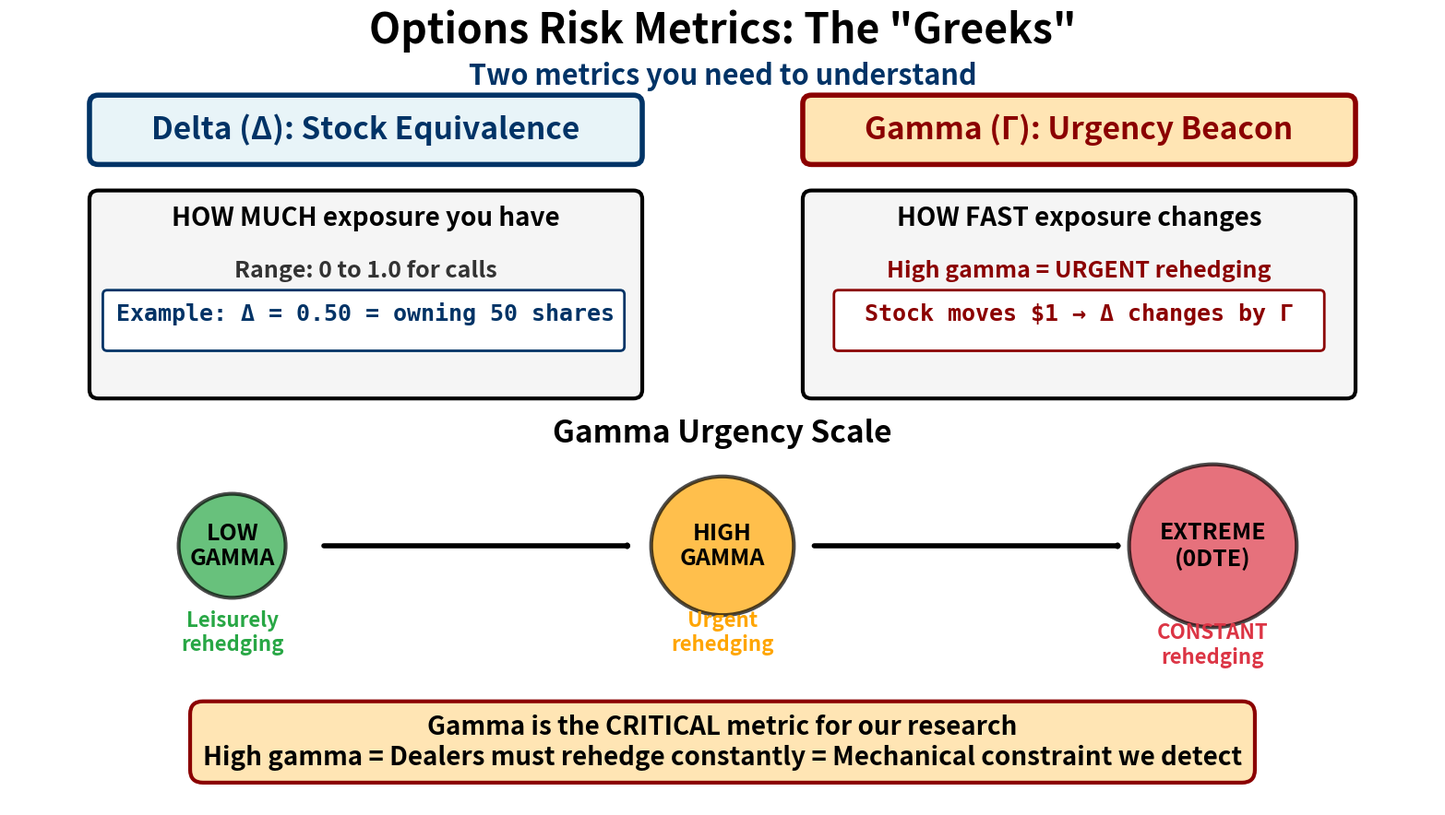

Write Python code to recreate this figure. (Note: this script raises an exception after producing the figure.)
#!/usr/bin/env python3
"""
The Greeks: Why Gamma Matters - PRESENTATION VERSION

Simple explanation of Delta and Gamma:
- Delta = Stock equivalence (how much exposure)
- Gamma = How fast exposure changes (URGENCY of hedging)

Visual: Gamma as "Urgency Beacon"
"""

import matplotlib.pyplot as plt
from matplotlib.patches import FancyBboxPatch, Circle, FancyArrowPatch
from pathlib import Path

# PRESENTATION SETTINGS
plt.rcParams.update({
    'font.size': 18,
    'font.weight': 'bold',
    'figure.facecolor': 'white',
    'savefig.facecolor': 'white',
})

OUTPUT_DIR = Path(
    '/mnt/bst/yxie2/cregan1/gex-llm-patterns/docs/presentations/oct22_research/diagrams')

# Create figure (16:9)
fig = plt.figure(figsize=(16, 9), dpi=120)
ax = fig.add_subplot(111)
ax.set_xlim(0, 16)
ax.set_ylim(0, 9)
ax.axis('off')

# Main title
fig.text(0.5, 0.95, 'Options Risk Metrics: The "Greeks"',
         ha='center', fontsize=32, fontweight='bold')

# Subtitle
fig.text(0.5, 0.90, 'Two metrics you need to understand',
         ha='center', fontsize=22, color='#003366', style='italic')

# ============ LEFT SIDE: DELTA ============
left_x = 4

# Delta header box
delta_header = FancyBboxPatch((1, 7.5), 6, 0.6,
                              boxstyle="round,pad=0.1",
                              facecolor='#E8F4F8',
                              edgecolor='#003366',
                              linewidth=4)
ax.add_patch(delta_header)
ax.text(left_x, 7.70, 'Delta (Δ): Stock Equivalence',
        ha='center', fontsize=24, fontweight='bold', color='#003366')

# Delta explanation box
delta_box = FancyBboxPatch((1, 4.80), 6, 2.2,
                           boxstyle="round,pad=0.1",
                           facecolor='#f5f5f5',
                           edgecolor='#000000',
                           linewidth=3)
ax.add_patch(delta_box)

ax.text(left_x, 6.7, 'HOW MUCH exposure you have',
        ha='center', fontsize=20, fontweight='bold', color='#000000')

ax.text(left_x, 6.1, 'Range: 0 to 1.0 for calls',
        ha='center', fontsize=18, color='#333333')

# Example box
example_box = FancyBboxPatch((1.1, 5.3), 5.75, 0.6,
                             boxstyle="round,pad=0.05",
                             facecolor='#fff',
                             edgecolor='#003366',
                             linewidth=2)
ax.add_patch(example_box)
ax.text(left_x, 5.6, 'Example: Δ = 0.50 = owning 50 shares',
        ha='center', fontsize=18, fontweight='bold',
        family='monospace', color='#003366')

# ============ RIGHT SIDE: GAMMA (URGENCY BEACON) ============
right_x = 12

# Gamma header box
gamma_header = FancyBboxPatch((9, 7.5), 6, 0.6,
                              boxstyle="round,pad=0.1",
                              facecolor='#FFE5B4',
                              edgecolor='#8B0000',
                              linewidth=4)
ax.add_patch(gamma_header)
ax.text(right_x, 7.70, 'Gamma (Γ): Urgency Beacon',
        ha='center', fontsize=24, fontweight='bold', color='#8B0000')

# Gamma explanation box
gamma_box = FancyBboxPatch((9, 4.8), 6, 2.2,
                           boxstyle="round,pad=0.1",
                           facecolor='#f5f5f5',
                           edgecolor='#000000',
                           linewidth=3)
ax.add_patch(gamma_box)

ax.text(right_x, 6.7, 'HOW FAST exposure changes',
        ha='center', fontsize=20, fontweight='bold', color='#000000')

ax.text(right_x, 6.1, 'High gamma = URGENT rehedging',
        ha='center', fontsize=18, color='#8B0000', fontweight='bold')

# Example box
example_box2 = FancyBboxPatch((9.3, 5.3), 5.4, 0.6,
                              boxstyle="round,pad=0.05",
                              facecolor='#fff',
                              edgecolor='#8B0000',
                              linewidth=2)
ax.add_patch(example_box2)
ax.text(right_x, 5.6, 'Stock moves $1 → Δ changes by Γ',
        ha='center', fontsize=18, fontweight='bold',
        family='monospace', color='#8B0000')

# ============ URGENCY SCALE (BOTTOM) ============

urgency_y = 3.0

# Title
ax.text(8, 4.2, 'Gamma Urgency Scale',
        ha='center', fontsize=24, fontweight='bold', color='#000000')

# Three urgency levels
urgency_levels = [
    (2.5, 'LOW\nGAMMA', 'Leisurely\nrehedging', '#28a745', 1.5),
    (8, 'HIGH\nGAMMA', 'Urgent\nrehedging', '#FFA500', 2),
    (13.5, 'EXTREME\n(0DTE)', '\nCONSTANT\nrehedging', '#dc3545', 2.35),
]

for x, level, desc, color, intensity in urgency_levels:
    # Circle representing urgency (size = intensity)
    circle = Circle((x, urgency_y), 0.4 * intensity,
                    facecolor=color, edgecolor='#000000', linewidth=3, alpha=0.7)
    ax.add_patch(circle)

    # Level label
    ax.text(x, urgency_y, level,
            ha='center', va='center',
            fontsize=18, fontweight='bold', color='#000000')

    # Description
    ax.text(x, urgency_y - 1.0, desc,
            ha='center', va='center',
            fontsize=16, fontweight='bold', color=color)

# Arrows showing progression
for i in range(len(urgency_levels) - 1):
    x1 = urgency_levels[i][0] + 1.0
    x2 = urgency_levels[i+1][0] - 1.0
    arrow = FancyArrowPatch((x1, urgency_y), (x2, urgency_y),
                            arrowstyle='->,head_width=0.6,head_length=0.4',
                            color='#000000', linewidth=4)
    ax.add_patch(arrow)

# Bottom key insight
insight = (
    "Gamma is the CRITICAL metric for our research\n"
    "High gamma = Dealers must rehedge constantly = Mechanical constraint we detect"
)
fig.text(0.5, 0.08, insight,
         ha='center', fontsize=20, fontweight='bold',
         bbox=dict(boxstyle='round,pad=0.5', facecolor='#FFE5B4',
                   edgecolor='#8B0000', linewidth=3))

plt.tight_layout()

# Save
output_file = OUTPUT_DIR / 'greeks_gamma_urgency_1920x1080.png'
plt.savefig(output_file, dpi=120, bbox_inches='tight', facecolor='white')
print(f"✅ Greeks - Gamma Urgency: {output_file}")

plt.close()
